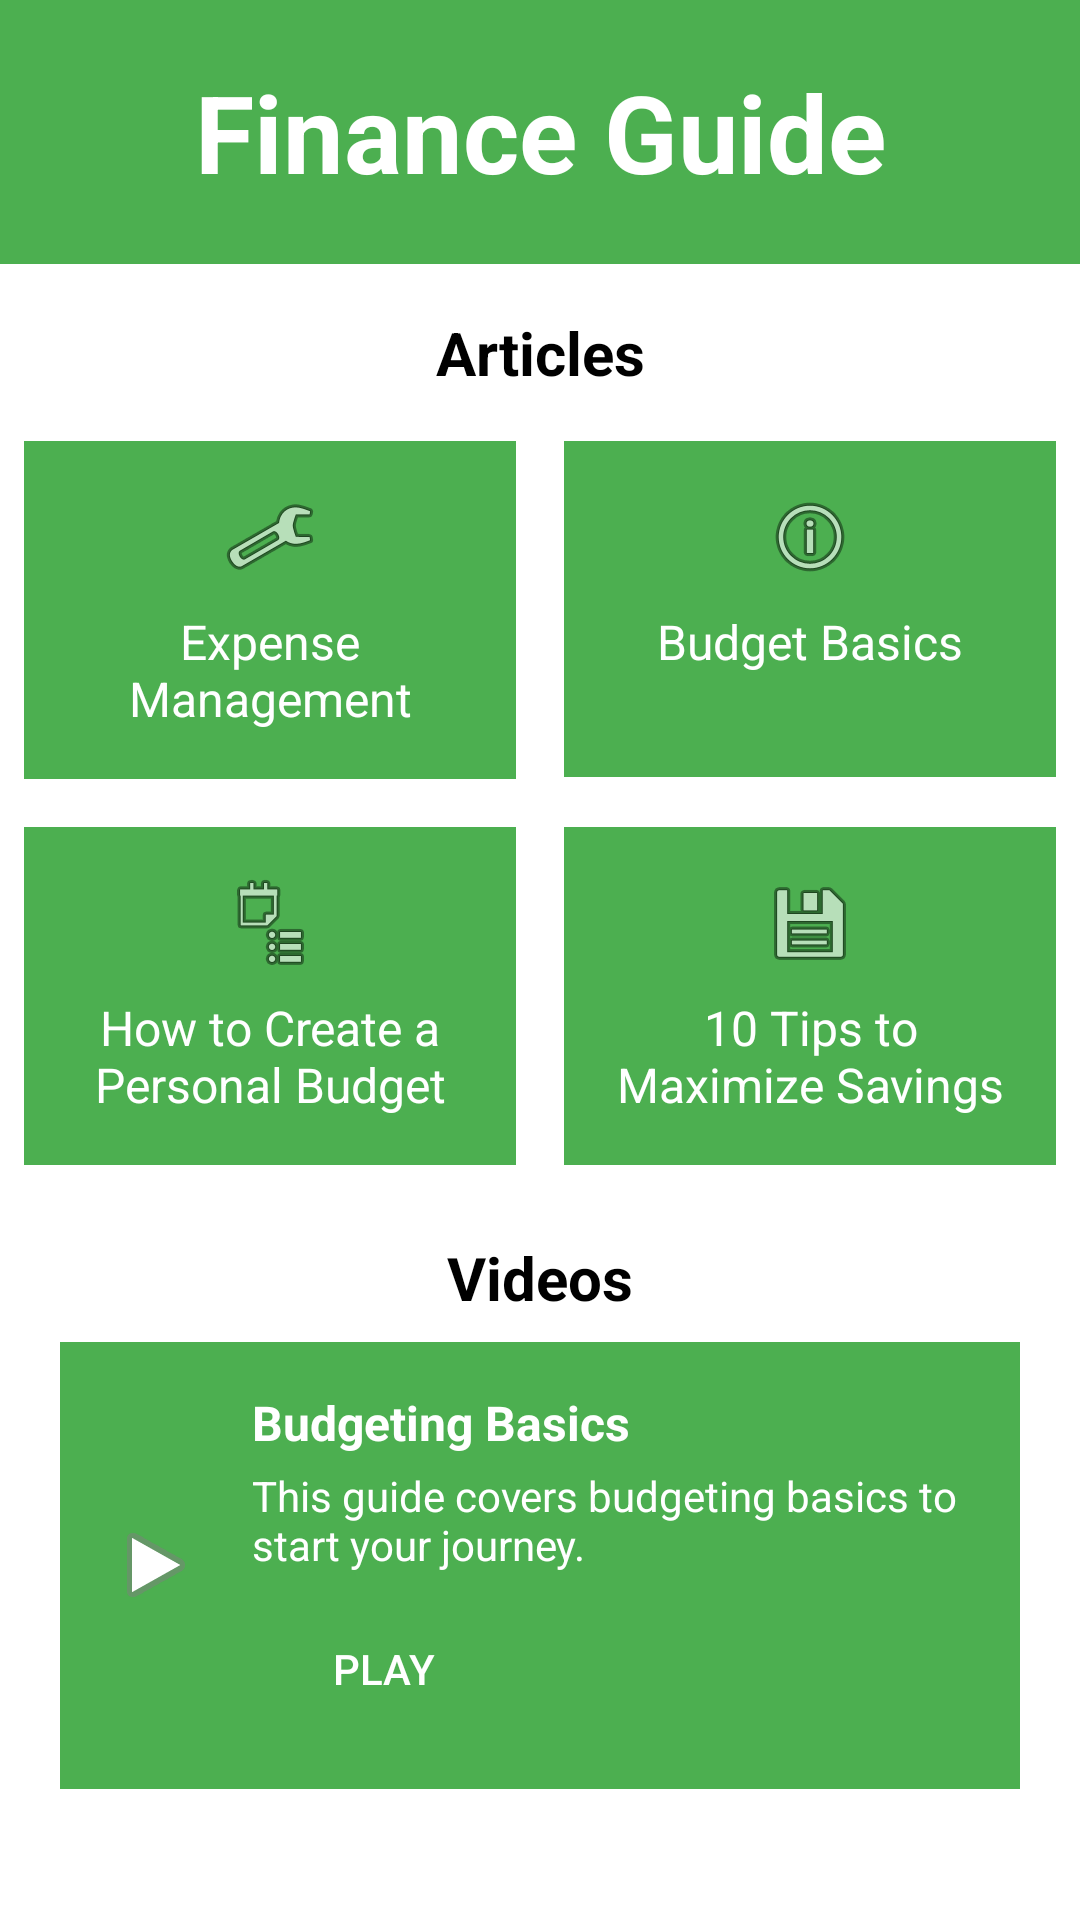

This screen was rendered from an Android layout file. Write that file and the resources it references.
<!-- AndroidManifest.xml: application theme Theme.KashDAddy -->
<!-- res/layout/activity_resources.xml -->
<ScrollView xmlns:android="http://schemas.android.com/apk/res/android"
    android:layout_width="match_parent"
    android:layout_height="match_parent"
    android:background="#FFFFFF">

    <LinearLayout
        android:layout_width="match_parent"
        android:layout_height="wrap_content"
        android:orientation="vertical"
        android:clickable="true"
        android:focusable="true">

        

        <TextView
            android:id="@+id/finance_guide_title"
            android:layout_width="match_parent"
            android:layout_height="88dp"
            android:layout_gravity="center_horizontal"
            android:layout_marginBottom="16dp"
            android:background="@drawable/header_bg"
            android:gravity="center"
            android:padding="16dp"
            android:text="Finance Guide"
            android:textColor="#FFFFFF"
            android:textSize="36sp"
            android:textStyle="bold" />

        
        <TextView
            android:id="@+id/articles_title"
            android:layout_width="match_parent"
            android:layout_height="wrap_content"
            android:textAlignment="center"
            android:text="Articles"
            android:textSize="20sp"
            android:textStyle="bold"
            android:textColor="@color/black"
            android:layout_marginBottom="8dp" />

        <GridLayout
            android:layout_width="match_parent"
            android:layout_height="wrap_content"
            android:columnCount="2"
            android:rowCount="2"
            android:layout_marginBottom="16dp">

            
            <LinearLayout
                android:id="@+id/expense_management"
                android:layout_width="0dp"
                android:layout_height="wrap_content"
                android:layout_columnWeight="1"
                android:orientation="vertical"
                android:layout_margin="8dp"
                android:background="@color/light_green"
                android:padding="16dp"
                android:clickable="true"
                android:focusable="true"
                android:onClick="onArticleClick"> 

                <ImageView
                    android:layout_width="wrap_content"
                    android:layout_height="wrap_content"
                    android:src="@android:drawable/ic_menu_manage"
                    android:layout_gravity="center_horizontal"
                    android:layout_marginBottom="8dp" />

                <TextView
                    android:layout_width="wrap_content"
                    android:layout_height="wrap_content"
                    android:text="Expense Management"
                    android:textSize="16sp"
                    android:textColor="@color/white"
                    android:gravity="center_horizontal"
                    android:layout_gravity="center_horizontal" />
            </LinearLayout>

            
            <LinearLayout
                android:id="@+id/budget_basics"
                android:layout_width="0dp"
                android:layout_height="112dp"
                android:layout_columnWeight="1"
                android:layout_margin="8dp"
                android:background="@color/light_green"
                android:clickable="true"
                android:focusable="true"
                android:onClick="onArticleClick"
                android:orientation="vertical"
                android:padding="16dp"> 

                <ImageView
                    android:layout_width="wrap_content"
                    android:layout_height="wrap_content"
                    android:layout_gravity="center_horizontal"
                    android:layout_marginBottom="8dp"
                    android:src="@android:drawable/ic_menu_info_details" />

                <TextView
                    android:layout_width="wrap_content"
                    android:layout_height="wrap_content"
                    android:layout_gravity="center_horizontal"
                    android:gravity="center_horizontal"
                    android:text="Budget Basics"
                    android:textColor="@color/white"
                    android:textSize="16sp" />
            </LinearLayout>

            
            <LinearLayout
                android:id="@+id/personal_budget"
                android:layout_width="0dp"
                android:layout_height="wrap_content"
                android:layout_columnWeight="1"
                android:orientation="vertical"
                android:layout_margin="8dp"
                android:background="@color/light_green"
                android:padding="16dp"
                android:clickable="true"
                android:focusable="true"
                android:onClick="onArticleClick"> 

                <ImageView
                    android:layout_width="wrap_content"
                    android:layout_height="wrap_content"
                    android:src="@android:drawable/ic_menu_agenda"
                    android:layout_gravity="center_horizontal"
                    android:layout_marginBottom="8dp" />

                <TextView
                    android:layout_width="wrap_content"
                    android:layout_height="wrap_content"
                    android:text="How to Create a Personal Budget"
                    android:textSize="16sp"
                    android:textColor="@color/white"
                    android:gravity="center_horizontal"
                    android:layout_gravity="center_horizontal" />
            </LinearLayout>

            
            <LinearLayout
                android:id="@+id/maximize_savings"
                android:layout_width="0dp"
                android:layout_height="wrap_content"
                android:layout_columnWeight="1"
                android:orientation="vertical"
                android:layout_margin="8dp"
                android:background="@color/light_green"
                android:padding="16dp"
                android:clickable="true"
                android:focusable="true"
                android:onClick="onArticleClick"> 

                <ImageView
                    android:layout_width="wrap_content"
                    android:layout_height="wrap_content"
                    android:src="@android:drawable/ic_menu_save"
                    android:layout_gravity="center_horizontal"
                    android:layout_marginBottom="8dp" />

                <TextView
                    android:layout_width="wrap_content"
                    android:layout_height="wrap_content"
                    android:text="10 Tips to Maximize Savings"
                    android:textSize="16sp"
                    android:textColor="@color/white"
                    android:gravity="center_horizontal"
                    android:layout_gravity="center_horizontal" />
            </LinearLayout>

        </GridLayout>

        
        <TextView
            android:id="@+id/videos_title"
            android:layout_width="match_parent"
            android:layout_height="wrap_content"
            android:textAlignment="center"
            android:text="Videos"
            android:textSize="20sp"
            android:textStyle="bold"
            android:textColor="@color/black"
            android:layout_marginBottom="8dp" />

        
        <LinearLayout
            android:id="@+id/budgeting_basics_video"
            android:layout_width="match_parent"
            android:layout_height="wrap_content"
            android:orientation="horizontal"
            android:background="@color/light_green"
            android:padding="16dp"
            android:layout_marginStart="20dp"
            android:layout_marginEnd="20dp"
            android:clickable="true"
            android:focusable="true"
            android:onClick="onVideoClick">

            <ImageView
                android:layout_width="wrap_content"
                android:layout_height="wrap_content"
                android:src="@android:drawable/ic_media_play"
                android:layout_gravity="center_vertical"
                android:layout_marginEnd="16dp" />

            <LinearLayout
                android:layout_width="wrap_content"
                android:layout_height="wrap_content"
                android:orientation="vertical"
                android:clickable="true"
                android:focusable="true">

                <TextView
                    android:layout_width="wrap_content"
                    android:layout_height="wrap_content"
                    android:text="Budgeting Basics"
                    android:textSize="16sp"
                    android:textStyle="bold"
                    android:textColor="@color/white"
                    android:layout_marginBottom="4dp" />

                <TextView
                    android:layout_width="wrap_content"
                    android:layout_height="wrap_content"
                    android:text="This guide covers budgeting basics to start your journey."
                    android:textSize="14sp"
                    android:textColor="@color/white" />

                <Button
                    android:id="@+id/play_button"
                    android:layout_width="wrap_content"
                    android:layout_height="wrap_content"
                    android:text="Play"
                    android:textColor="@color/white"
                    android:background="?attr/selectableItemBackground"
                    android:layout_marginTop="8dp" />
            </LinearLayout>
        </LinearLayout>

    </LinearLayout>
</ScrollView>
<!-- resources referenced by this layout -->
<resources>
  <color name="black">#FF000000</color>
  <color name="light_green">#4CAF50</color>
  <color name="white">#FFFFFFFF</color>
  <!-- drawable header_bg (drawable) -->
  <?xml version="1.0" encoding="utf-8"?>
  <shape xmlns:android="http://schemas.android.com/apk/res/android"
      android:shape="rectangle">
      <solid android:color="@color/light_green"/>
  </shape>
  <style name="Theme.KashDAddy" parent="Base.Theme.KashDAddy" />
  <style name="Base.Theme.KashDAddy" parent="Theme.Material3.DayNight.NoActionBar">
          
          
      </style>
</resources>
